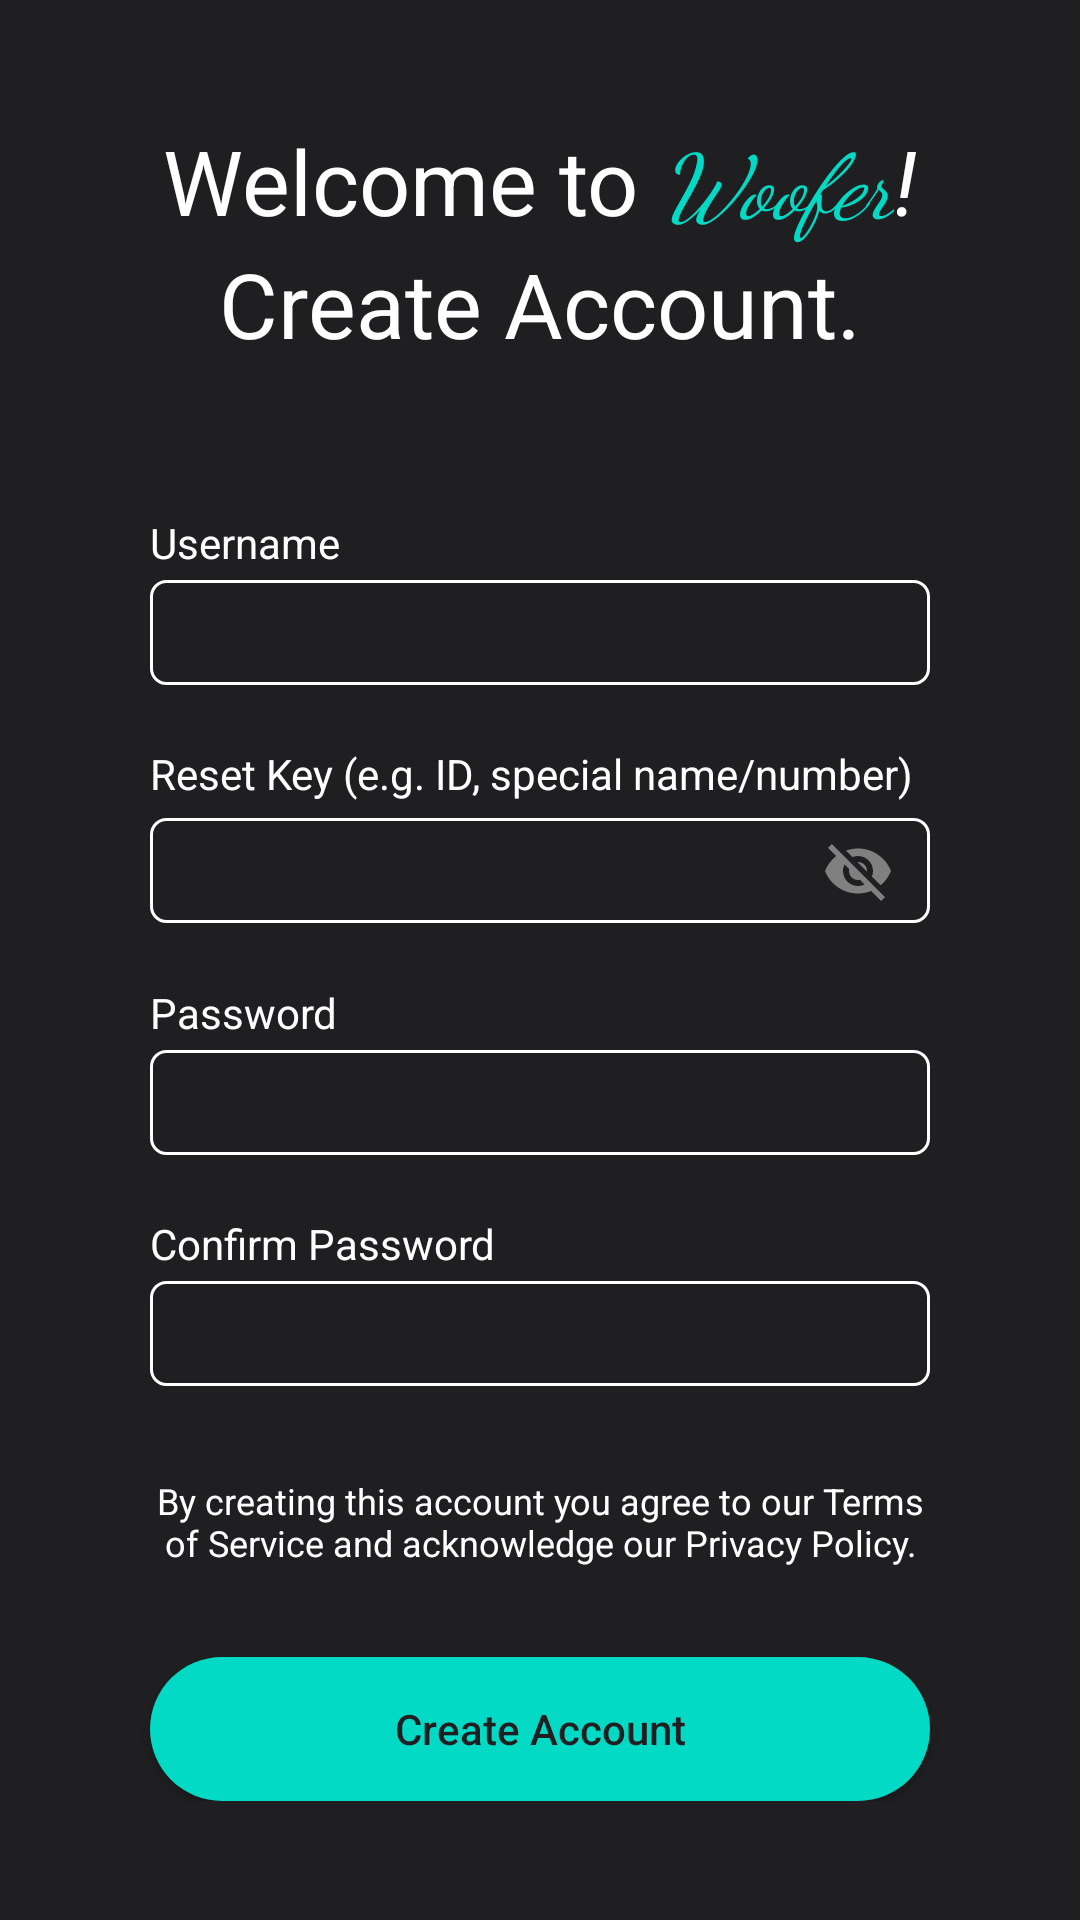

Write the Android layout XML for this screen, with the resource values it uses.
<!-- AndroidManifest.xml: application theme Theme.WooferApp -->
<!-- res/layout/activity_register.xml -->
<?xml version="1.0" encoding="utf-8"?>
<RelativeLayout xmlns:android="http://schemas.android.com/apk/res/android"
xmlns:app="http://schemas.android.com/apk/res-auto"
xmlns:tools="http://schemas.android.com/tools"
android:layout_width="match_parent"
android:layout_height="match_parent"
tools:context=".Login"
android:orientation="vertical"
android:background="#1f1f22">
<LinearLayout
    android:layout_width="match_parent"
    android:layout_height="wrap_content"
    android:orientation="vertical"
    android:layout_centerVertical="true">
    <LinearLayout
        android:layout_width="match_parent"
        android:layout_height="wrap_content"
        android:orientation="vertical"
        android:gravity="center">
        <LinearLayout
            android:layout_width="match_parent"
            android:layout_height="wrap_content"
            android:gravity="center">
            <TextView
                android:layout_width="wrap_content"
                android:layout_height="wrap_content"
                android:text="Welcome to "
                android:textColor="@color/white"
                android:textSize="30dp"
                />
            <TextView
                android:layout_width="wrap_content"
                android:layout_height="wrap_content"
                android:text="Woofer"
                android:gravity="center"
                android:textColor="@color/teal_200"
                android:textStyle="italic"
                android:fontFamily="cursive"
                android:textSize="30dp"

                />
            <TextView
                android:layout_width="wrap_content"
                android:layout_height="wrap_content"
                android:text="!"
                android:textSize="30dp"
                android:textColor="@color/white"
                android:textStyle="italic"/>
        </LinearLayout>

        <TextView

            android:layout_width="match_parent"
            android:layout_height="wrap_content"
            android:text="Create Account."
            android:textColor="@color/white"
            android:gravity="center"
            android:textSize="30dp"

            />


    </LinearLayout>



    <LinearLayout
        android:layout_width="match_parent"
        android:layout_height="wrap_content"
        android:orientation="vertical"
        android:layout_marginTop="50dp">
        <TextView
            android:id="@+id/Username"
            android:layout_width="wrap_content"
            android:layout_height="wrap_content"
            android:text="Username"
            android:textColor="@color/white"
            android:layout_marginStart="50dp"
            app:layout_constraintStart_toStartOf="parent"
            app:layout_constraintTop_toTopOf="parent"
            />
        <EditText
            android:id="@+id/editTextusername"
            android:layout_width="match_parent"
            android:layout_height="35dp"
            android:inputType="textPersonName"
            android:background="@drawable/back"
            android:layout_marginHorizontal="50dp"
            android:layout_marginTop="3dp"
            android:textColor="@color/white"
            android:gravity="center"
            />


    </LinearLayout>


    <LinearLayout
        android:layout_width="match_parent"
        android:layout_height="wrap_content"
        android:orientation="vertical"
        android:layout_marginTop="20dp">
        <TextView
            android:id="@+id/Password"
            android:layout_width="wrap_content"
            android:layout_height="wrap_content"
            android:text="Reset Key (e.g. ID, special name/number)"
            android:textColor="@color/white"
            app:layout_constraintStart_toStartOf="parent"
            app:layout_constraintTop_toTopOf="@+id/edittextpassword"
            android:layout_marginStart="50dp"
            />
        <com.google.android.material.textfield.TextInputLayout
            android:layout_width="match_parent"
            android:layout_height="match_parent"
            android:textColorHint="#B9B8B8"
            app:boxStrokeColor="@color/white"
            app:passwordToggleEnabled="true"
            app:passwordToggleTint="#808080">

        <EditText
            android:id="@+id/editemail"
            android:layout_width="match_parent"
            android:layout_height="35dp"
            android:inputType="textEmailAddress"
            android:textColor="@color/white"
            android:background="@drawable/back"
            app:layout_constraintBottom_toBottomOf="parent"
            app:layout_constraintStart_toStartOf="parent"
            android:layout_marginHorizontal="50dp"
            android:layout_marginTop="3dp"
            android:gravity="center"
            android:paddingStart="55dp"/>
        </com.google.android.material.textfield.TextInputLayout>

    </LinearLayout>

    <LinearLayout
        android:layout_width="match_parent"
        android:layout_height="wrap_content"
        android:orientation="vertical"
        android:layout_marginTop="0dp">
        <TextView
            android:id="@+id/firstP"
            android:layout_width="wrap_content"
            android:layout_height="wrap_content"
            android:text="Password"
            android:textColor="@color/white"
            app:layout_constraintStart_toStartOf="parent"
            app:layout_constraintTop_toTopOf="@+id/edittextpassword"
            android:layout_marginStart="50dp"
            />
        <EditText
            android:id="@+id/editTextpassword"
            android:layout_width="match_parent"
            android:layout_height="35dp"
            android:inputType="textPassword"
            android:textColor="@color/white"
            android:background="@drawable/back"
            app:layout_constraintBottom_toBottomOf="parent"
            app:layout_constraintStart_toStartOf="parent"
            android:layout_marginHorizontal="50dp"
            android:layout_marginTop="3dp"
            android:gravity="center"/>


    </LinearLayout>

    <LinearLayout
        android:layout_width="match_parent"
        android:layout_height="wrap_content"
        android:orientation="vertical"
        android:layout_marginTop="20dp">
        <TextView
            android:id="@+id/confirmP"
            android:layout_width="wrap_content"
            android:layout_height="wrap_content"
            android:text="Confirm Password"
            android:textColor="@color/white"
            app:layout_constraintStart_toStartOf="parent"
            app:layout_constraintTop_toTopOf="@+id/edittextpassword"
            android:layout_marginStart="50dp"
            />
        <EditText
            android:id="@+id/editconfirm"
            android:layout_width="match_parent"
            android:layout_height="35dp"
            android:inputType="textPassword"
            android:textColor="@color/white"
            android:background="@drawable/back"
            app:layout_constraintBottom_toBottomOf="parent"
            app:layout_constraintStart_toStartOf="parent"
            android:layout_marginHorizontal="50dp"
            android:layout_marginTop="3dp"
            android:gravity="center"/>


    </LinearLayout>

    <LinearLayout
        android:layout_width="match_parent"
        android:layout_height="wrap_content"
        android:orientation="vertical"
        android:layout_marginTop="30dp">
        <TextView
            android:layout_width="match_parent"
            android:layout_height="wrap_content"
            android:text="By creating this account you agree to our Terms of Service and acknowledge our Privacy Policy."
            android:textColor="@color/white"
            android:layout_marginHorizontal="50dp"
            android:textSize="12dp"
            android:gravity="center"
            />

        <Button
            android:id="@+id/Register"
            android:layout_width="match_parent"
            android:layout_height="wrap_content"
            android:onClick="doRegister"
            android:text="Create Account"
            android:textAllCaps="false"
            android:background="@drawable/circle"
            android:textColor="@color/myblack"
            android:layout_marginHorizontal="50dp"
            android:layout_marginTop="30dp"
            />
    </LinearLayout>
</LinearLayout>





</RelativeLayout>
<!-- resources referenced by this layout -->
<resources>
  <color name="myblack">#1f1f22</color>
  <color name="teal_200">#FF03DAC5</color>
  <color name="white">#FFFFFFFF</color>
  <!-- drawable back (drawable) -->
  <?xml version="1.0" encoding="utf-8"?>
  
  <shape xmlns:android="http://schemas.android.com/apk/res/android"
      android:shape="rectangle" >
  
      
      <solid
          android:color="#1f1f22" >
      </solid>
  
      
      <stroke
          android:width="1dp"
          android:color="@color/white" >
      </stroke>
  
      
      <corners
          android:radius="5dp"   >
      </corners>
  
  </shape>
  <!-- drawable circle (drawable) -->
  <?xml version="1.0" encoding="utf-8"?>
  
  <shape xmlns:android="http://schemas.android.com/apk/res/android"
      android:shape="rectangle"
      >
  
      
      <solid
          android:color="@color/teal_200" >
      </solid>
  
      
  
  
      
      <corners
          android:radius="100dp"   >
      </corners>
  
  </shape>
  <style name="Theme.WooferApp" parent="Theme.MaterialComponents.DayNight.DarkActionBar">
          
          <item name="colorPrimary">@color/teal_200</item>
          <item name="colorPrimaryVariant">@color/purple_700</item>
          <item name="colorOnPrimary">@color/white</item>
          
          <item name="colorSecondary">@color/teal_200</item>
          <item name="colorSecondaryVariant">@color/teal_700</item>
          <item name="colorOnSecondary">@color/black</item>
          
          <item name="android:statusBarColor">@color/myblack</item>
          <item name="textInputStyle">@style/TextInputLayoutStyle</item>
          
  
      </style>
  <color name="purple_700">#FF3700B3</color>
  <color name="teal_700">#FF018786</color>
  <color name="black">#FF000000</color>
  <style name="TextInputLayoutStyle" parent="Widget.MaterialComponents.TextInputLayout.OutlinedBox">
      <item name="boxStrokeColor">@color/white</item>
      <item name="boxStrokeWidth">1dp</item>
      <item name="errorEnabled">true</item>
      <item name="hintTextColor">@color/white</item>
          <item name="android:textCursorDrawable">@color/teal_200</item>
          <item name="colorControlActivated">@color/teal_200</item>
      </style>
</resources>
